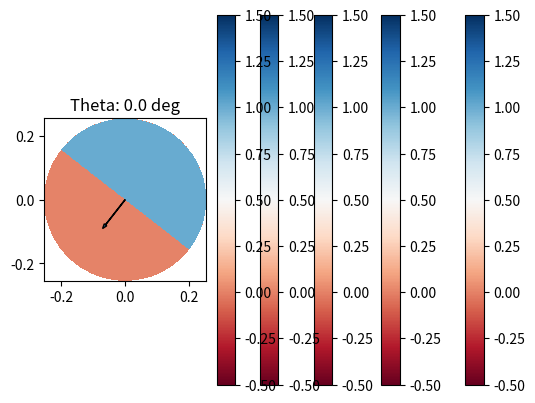

The matplotlib source for this figure:
"""
    Gets the integrated overall efficiency of a pmt from a `charge_results` scan 
"""

import numpy as np
import matplotlib.pyplot as plt 
from math import cos, sin, acos, asin, pi, sqrt, atan2

a = 0.254564663
b = 0.254110205
c = 0.186002389


def analytic_norm(theta, phi):
    norm_y = 1.0/np.sqrt(
        1 + ((b/a)*np.cos(phi)/np.sin(phi))**2 + ((b/c)*(np.tan(theta)/np.sin(phi)))**2
    )

    norm_y = np.ones_like(phi)
    
    if True:
        if isinstance(phi, np.ndarray):
            ones = np.ones_like(phi)
            ones[phi<0]*=-1
            norm_y*=-ones
        else:
            if phi<0:
                norm_y*=-1

    norm_z = norm_y*(b/c)*np.tan(theta)/np.sin(phi)
    norm_x = norm_y*(b/a)*(np.cos(phi)/np.sin(phi))

    mag = np.sqrt(norm_x**2 + norm_y**2 + norm_z**2)
    norm_x/=mag
    norm_y/=mag
    norm_z/=mag

    return norm_x, norm_y, norm_z # make sure we always aim up 

def is_point_visible(x_pos, y_pos, zenith_angle, azimuth_angle):
    """
    
    """
    n_x = np.cos(azimuth_angle)*np.cos(zenith_angle)
    n_y = np.sin(azimuth_angle)*np.cos(zenith_angle)
    n_z = np.sin(zenith_angle)

    
    xmesh, ymesh= np.meshgrid(x_pos, y_pos)
    z_pos = c*((1 - (xmesh/a)**2 - (ymesh/b)**2)**0.5)

    phi = np.arctan2(ymesh, xmesh)

    theta = np.arcsin(z_pos/c)

    pmt_nx, pmt_ny, pmt_nz = analytic_norm(theta, phi)

    visible = (n_x*pmt_nx + n_y*pmt_ny + n_z*pmt_nz) 
    visible[np.isnan(visible)]=0
    return visible

def get_tilt_factor(_zenith):
    xs = np.arange(-a, a, 0.001)
    ys = np.arange(-a, a, 0.001)

    deg = pi/180

    zenith = _zenith*deg
    azimuth = 232*deg 

    visible = is_point_visible(xs,ys, zenith, azimuth)
    visible = visible>0
    visible = visible.astype(int)*1.0

    mx, my = np.meshgrid(xs, ys)
    visible[ np.sqrt(mx**2 + my**2) > a  ] = None
    
    return np.sum(visible)

if __name__=="__main__":

    baseline = -1 

    for _zenith in np.linspace(-90, 0, 5, endpoint=True):

        xs = np.arange(-a, a, 0.001)
        ys = np.arange(-a, a, 0.001)

        deg = pi/180

        zenith = _zenith*deg
        azimuth = 232*deg 

        visible = is_point_visible(xs,ys, zenith, azimuth)
        visible = visible>0
        visible = visible.astype(int)*1.0

        

        mx, my = np.meshgrid(xs, ys)
        visible[ np.sqrt(mx**2 + my**2) > a  ] = None

        if baseline<0:
            baseline = np.nansum(visible)
        print("Eff {}%".format(100*np.nansum(visible)/baseline))

        arrow_length = 0.1*cos(zenith)

        plt.pcolormesh(xs, ys, visible, vmin=-0.5, vmax=1.5, cmap='RdBu')
        plt.arrow(0, 0, arrow_length*cos(azimuth), arrow_length*sin(azimuth), head_width=0.01)
        plt.colorbar()
        plt.title("Theta: {} deg".format(_zenith))

        plt.gca().set_aspect('equal')
        plt.savefig("./shadowed_{}deg.png".format(_zenith), dpi=400)
        plt.show()